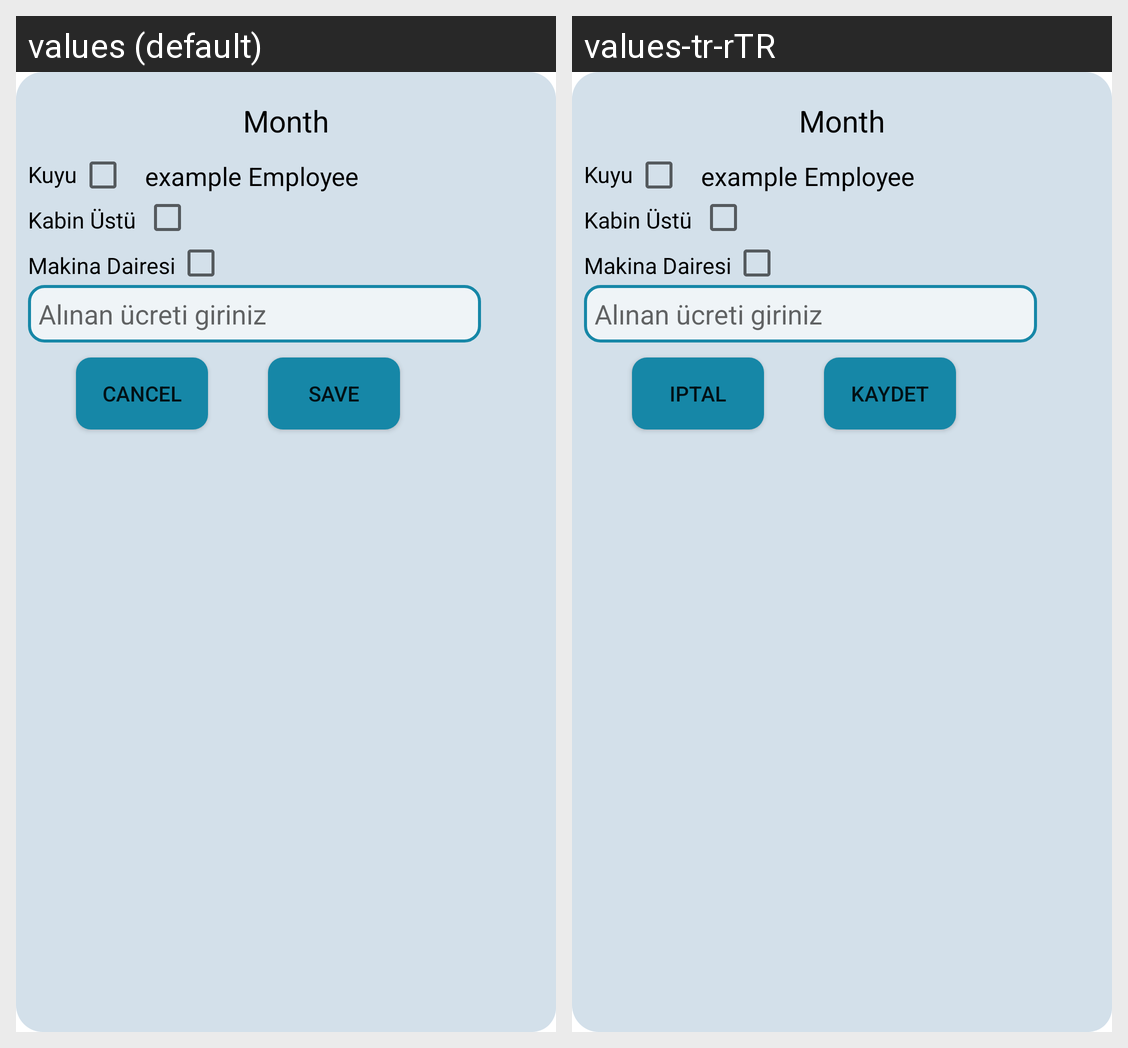

The Android screen above is rendered under two locales of the same app. Produce the string resources it draws, with the default and per-locale values.
Android screen res/layout/alert_dialog_service.xml rendered under 2 locales, left to right: values (default), values-tr-rTR. Device: Nexus 5 (rendered at 1080×1920; each locale shown at half size, 540×960, under a caption strip naming it); theme Theme.Supervisor.
Strings drawn on this screen, with the default value and each locale's value (text and hints the layout hard-codes, and strings that could not be matched under every locale, appear in the picture but are not listed):

cancel
  values: Cancel
  values-tr-rTR: iptal

save
  values: Save
  values-tr-rTR: Kaydet
